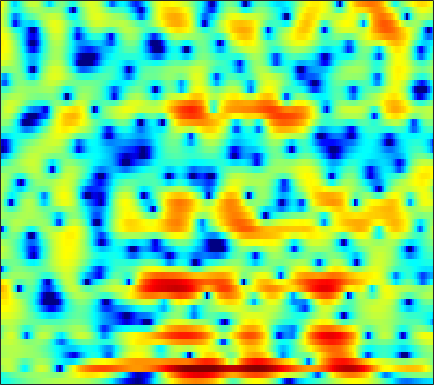

The table this chart was drawn from, first rows:
-3.9406, -3.9244, -3.7912, -3.5632, -3.333, -2.9661, -2.5648, -2.2618, -1.8687, -1.4811, -1.1194, -0.86593, -0.5529, -0.27062, -0.075601, 0.15969, 0.37222, 0.52408, 0.70689, 0.87247, 1.0265, 1.1417, 1.28, 1.4101
-3.658, -3.211, -2.647, -2.137, -1.8, -1.39, -1.033, -0.7968, -0.519, -0.2704, -0.04655, 0.1121, 0.3068, 0.4851, 0.6065, 0.742, 0.8337, 0.8766, 0.8853, 0.842, 0.7483, 0.6492, 0.4874, 0.3383
0.6258, 1.321, 1.937, 2.214, 2.197, 1.876, 1.207, 0.4641, -0.8965, -2.578, -4.19, -4.756, -4.018, -2.212, -0.8512, 0.6816, 1.797, 2.367, 2.796, 2.875, 2.551, 2.055, 1.009, -0.6136
1.732, 1.993, 2.211, 2.272, 2.166, 1.847, 1.327, 0.8083, 0.0007184, -0.845, -1.488, -1.707, -1.543, -0.9848, -0.4573, 0.2376, 0.7875, 1.049, 1.235, 1.187, 0.8993, 0.5299, -0.1373, -0.9664
1.134, 1.355, 1.563, 1.697, 1.746, 1.748, 1.69, 1.611, 1.466, 1.307, 1.154, 1.056, 0.95, 0.8661, 0.7997, 0.7073, 0.5688, 0.4241, 0.1739, -0.1652, -0.586, -0.9736, -1.569, -2.25
1.409, 1.559, 1.706, 1.793, 1.822, 1.834, 1.791, 1.734, 1.619, 1.487, 1.337, 1.22, 1.057, 0.9012, 0.7622, 0.5669, 0.3351, 0.1301, -0.1891, -0.5974, -1.092, -1.52, -2.139, -2.824
1.756, 1.976, 2.244, 2.401, 2.435, 2.351, 2.115, 1.876, 1.465, 1.012, 0.5764, 0.3287, 0.1339, 0.1204, 0.1995, 0.3859, 0.544, 0.5954, 0.5318, 0.2897, -0.1784, -0.7013, -1.641, -2.892
-0.6765, 0.7154, 2.026, 2.805, 3.067, 3.016, 2.491, 1.751, 0.2388, -2.05, -5.503, -9.106, -11.52, -7.035, -4.131, -1.439, 0.3247, 1.214, 1.951, 2.267, 2.225, 1.976, 1.344, 0.3663
-0.7278, 0.1371, 1.021, 1.558, 1.746, 1.723, 1.366, 0.8892, 0.003798, -1.108, -2.239, -2.914, -3.24, -2.868, -2.264, -1.366, -0.558, -0.07765, 0.402, 0.6847, 0.7971, 0.7772, 0.6409, 0.4222
1.9, 2.02, 2.148, 2.194, 2.164, 2.023, 1.786, 1.539, 1.139, 0.6993, 0.2668, -0.03644, -0.3758, -0.6531, -0.8118, -0.978, -1.112, -1.212, -1.334, -1.483, -1.635, -1.745, -1.869, -1.945
3.527, 3.523, 3.485, 3.393, 3.275, 3.047, 2.742, 2.472, 2.069, 1.601, 1.074, 0.6422, 0.04902, -0.5789, -1.067, -1.742, -2.452, -2.997, -3.727, -4.436, -5.071, -5.469, -5.845, -6.008
4.455, 4.473, 4.421, 4.279, 4.118, 3.809, 3.414, 3.066, 2.526, 1.915, 1.211, 0.6331, -0.2291, -1.203, -2.021, -3.238, -4.59, -5.732, -7.358, -9.104, -10.92, -12.23, -13.75, -14.54
4.918, 5.032, 4.995, 4.767, 4.496, 4.043, 3.484, 3.007, 2.319, 1.597, 0.8411, 0.2283, -0.7214, -1.831, -2.828, -4.403, -6.316, -8.011, -10.69, -14.03, -18.13, -21.62, -26.9, -33.71
5.941, 6.016, 5.781, 5.182, 4.522, 3.406, 2.147, 1.197, 0.1489, -0.4618, -0.7741, -0.9335, -1.253, -1.819, -2.494, -3.72, -5.399, -6.993, -9.642, -12.87, -16.62, -19.54, -22.31, -21.06
7.203, 6.898, 6.182, 5.045, 3.794, 1.46, -2.05, -6.101, -17.28, -11.98, -5.638, -3.403, -1.807, -1.283, -1.375, -2.041, -3.287, -4.51, -6.54, -8.773, -10.94, -12.11, -12.39, -11.2
5.311, 4.902, 4.282, 3.547, 2.866, 1.752, 0.4704, -0.4607, -1.327, -1.501, -1.117, -0.7254, -0.3352, -0.2661, -0.4685, -1.103, -2.185, -3.308, -5.322, -8.162, -12.15, -16.1, -16.32, -11.02
-1.448, -1.232, -0.5467, 0.1357, 0.5397, 0.8682, 0.9665, 0.9711, 0.9253, 0.8335, 0.7285, 0.6742, 0.5249, 0.3061, 0.0773, -0.3357, -0.8627, -1.316, -1.988, -2.612, -3.094, -3.236, -3.003, -2.329
-13.35, -8.737, -4.848, -2.61, -1.548, -0.6356, -0.1294, 0.05185, 0.1102, 0.03023, -0.1584, -0.342, -0.6269, -0.8878, -1.047, -1.212, -1.286, -1.278, -1.189, -0.9979, -0.7138, -0.4224, 0.05067, 0.5904
-1.169, -1.221, -1.043, -0.7444, -0.5628, -0.4644, -0.5136, -0.6861, -1.081, -1.638, -2.335, -2.93, -3.73, -4.434, -4.805, -4.94, -4.608, -4.115, -3.239, -2.263, -1.269, -0.5508, 0.3444, 1.164
2.001, 1.667, 1.246, 0.8336, 0.5073, 0.00283, -0.6433, -1.221, -2.171, -3.386, -4.912, -6.331, -8.692, -11.88, -14.81, -16.8, -13.41, -10.41, -7.251, -4.808, -2.843, -1.603, -0.2024, 0.9734
2.601, 2.18, 1.629, 1.041, 0.5673, -0.1336, -0.9682, -1.704, -2.856, -4.232, -5.842, -7.236, -9.323, -11.55, -12.99, -13.6, -12.03, -10.15, -7.577, -5.274, -3.27, -1.98, -0.4816, 0.7779
1.684, 1.244, 0.7836, 0.3794, 0.05658, -0.4533, -1.106, -1.739, -2.794, -4.089, -5.627, -6.885, -8.497, -9.776, -10.23, -9.963, -8.832, -7.619, -5.83, -4.044, -2.405, -1.295, 0.01324, 1.126
-2.048, -2.277, -1.819, -1.061, -0.6013, -0.2745, -0.3386, -0.6434, -1.415, -2.644, -4.467, -6.339, -9.97, -16.32, -26.15, -15.95, -9.768, -6.954, -4.248, -2.251, -0.7247, 0.1933, 1.181, 1.946
-16.11, -11.42, -5.011, -1.859, -0.4254, 0.7307, 1.261, 1.347, 1.097, 0.4663, -0.4891, -1.393, -2.735, -3.883, -4.285, -3.892, -2.754, -1.759, -0.5465, 0.4327, 1.106, 1.421, 1.586, 1.511
-0.2474, -0.4487, -0.2096, 0.3369, 0.7685, 1.268, 1.62, 1.785, 1.847, 1.752, 1.542, 1.347, 1.08, 0.8429, 0.74, 0.7198, 0.8063, 0.8856, 0.9717, 0.9312, 0.6985, 0.3378, -0.5009, -1.863
1.286, 0.9641, 0.6141, 0.4277, 0.3848, 0.4538, 0.6382, 0.8159, 1.078, 1.317, 1.481, 1.552, 1.574, 1.533, 1.465, 1.321, 1.123, 0.9485, 0.6566, 0.2892, -0.1708, -0.6305, -1.411, -2.492
0.9433, 0.2115, -0.8645, -1.89, -2.402, -2.52, -1.989, -1.353, -0.4159, 0.4226, 1.076, 1.415, 1.671, 1.722, 1.617, 1.307, 0.8301, 0.4067, -0.1943, -0.7046, -1.042, -1.136, -1.097, -0.9696
0.9355, -0.5547, -3.412, -8.147, -14.47, -15.91, -7.912, -4.753, -2.08, -0.3683, 0.783, 1.36, 1.804, 1.866, 1.664, 1.041, -0.05233, -1.238, -3.305, -5.606, -6.528, -5.423, -3.061, -0.9178
1.57, 0.4412, -1.328, -3.231, -4.377, -5, -4.487, -3.742, -2.706, -1.757, -0.9454, -0.4198, 0.1034, 0.3453, 0.3115, -0.1129, -1.092, -2.287, -4.614, -7.721, -9.179, -7.144, -3.643, -0.9035
1.859, 1.184, 0.1447, -0.9885, -1.873, -3.063, -4.265, -5.133, -6.084, -6.325, -5.599, -4.616, -3.226, -2.041, -1.41, -0.9146, -0.7669, -0.8319, -1.039, -1.205, -1.091, -0.7581, -0.0691, 0.7842
1.906, 1.48, 0.7181, -0.2751, -1.227, -2.842, -5.113, -7.577, -13.06, -28.81, -13.83, -8.869, -5.082, -2.743, -1.552, -0.4825, 0.1586, 0.4391, 0.6179, 0.6792, 0.7101, 0.7408, 0.8648, 1.087
1.335, 1.25, 0.9893, 0.5361, 0.06131, -0.7499, -1.748, -2.528, -3.446, -3.788, -3.298, -2.532, -1.329, -0.2316, 0.4274, 1.046, 1.358, 1.395, 1.207, 0.7693, 0.1099, -0.4713, -1.216, -1.677
-0.6302, -0.2906, 0.05105, 0.2669, 0.3645, 0.4244, 0.4456, 0.4658, 0.5417, 0.7142, 1.013, 1.295, 1.696, 2.045, 2.228, 2.322, 2.18, 1.889, 1.197, 0.06088, -1.663, -3.505, -7.201, -13.42
-4.15, -3.495, -2.702, -1.97, -1.444, -0.7793, -0.1596, 0.2666, 0.8058, 1.293, 1.731, 2.02, 2.341, 2.558, 2.643, 2.612, 2.393, 2.084, 1.436, 0.4841, -0.8047, -2.007, -3.788, -5.257
-8.742, -8.159, -7.169, -5.931, -4.934, -3.617, -2.403, -1.586, -0.6336, 0.1772, 0.8453, 1.259, 1.703, 2.031, 2.196, 2.304, 2.282, 2.175, 1.919, 1.547, 1.081, 0.7048, 0.2298, -0.1223
-16.38, -17.6, -15.5, -11.72, -9.273, -6.708, -4.729, -3.537, -2.257, -1.247, -0.4379, 0.06648, 0.6222, 1.072, 1.341, 1.633, 1.848, 1.96, 2.054, 2.086, 2.064, 2.028, 1.951, 1.852
-14.72, -15.85, -14.34, -11.24, -9.164, -6.933, -5.262, -4.276, -3.241, -2.447, -1.815, -1.406, -0.9142, -0.4629, -0.1309, 0.3024, 0.7253, 1.037, 1.428, 1.785, 2.107, 2.314, 2.545, 2.703
-6.129, -6.246, -6.077, -5.639, -5.232, -4.705, -4.303, -4.112, -3.979, -3.928, -3.892, -3.836, -3.647, -3.302, -2.93, -2.332, -1.64, -1.088, -0.3351, 0.42, 1.144, 1.648, 2.264, 2.795
-1.744, -1.838, -2.002, -2.225, -2.455, -2.932, -3.625, -4.332, -5.519, -6.903, -8.249, -8.996, -9.35, -8.927, -8.305, -7.209, -5.965, -4.984, -3.643, -2.324, -1.066, -0.1577, 0.9775, 2.018
0.4984, 0.5265, 0.3892, 0.0165, -0.4547, -1.413, -2.847, -4.308, -6.974, -10.85, -16.86, -24.18, -23.84, -18.73, -16.96, -15.04, -12.75, -10.94, -8.686, -6.708, -4.862, -3.5, -1.683, 0.08036
1.109, 1.581, 1.917, 1.878, 1.563, 0.7817, -0.4961, -1.805, -4.078, -7.019, -10.41, -12.89, -15.78, -18.84, -23.1, -34.68, -19.91, -15.9, -13.25, -12.31, -11.68, -10.17, -6.734, -3.178
0.6498, 1.71, 2.612, 3.02, 3.049, 2.739, 2.065, 1.337, 0.1385, -1.339, -2.989, -4.266, -6.006, -7.658, -8.642, -9.515, -9.705, -9.758, -10.33, -12.06, -14.83, -13.83, -8.452, -4.133
0.5081, 1.326, 2.103, 2.586, 2.79, 2.832, 2.658, 2.394, 1.874, 1.227, 0.4666, -0.149, -0.9365, -1.683, -2.191, -2.734, -3.163, -3.423, -3.695, -3.817, -3.649, -3.234, -2.386, -1.369
-0.1627, 0.1377, 0.5485, 0.9398, 1.192, 1.474, 1.649, 1.697, 1.637, 1.478, 1.229, 1.008, 0.6869, 0.364, 0.1409, -0.09331, -0.2724, -0.3582, -0.4031, -0.376, -0.2714, -0.1638, -0.02957, 0.01374
-2.44, -2.616, -2.476, -1.95, -1.414, -0.6586, -0.009248, 0.3666, 0.7176, 0.8716, 0.8911, 0.8415, 0.7113, 0.5845, 0.519, 0.4765, 0.5191, 0.601, 0.7597, 0.9469, 1.122, 1.216, 1.276, 1.186
-7.766, -10.26, -10.64, -7.421, -5.129, -2.895, -1.41, -0.6828, -0.1014, 0.109, 0.04009, -0.1426, -0.455, -0.7375, -0.8539, -0.8073, -0.4913, -0.1187, 0.474, 1.09, 1.638, 1.977, 2.296, 2.453
-5.666, -7.635, -8.014, -5.723, -3.914, -2.084, -0.936, -0.4535, -0.2817, -0.5527, -1.271, -2.084, -3.484, -5.088, -6.052, -6.166, -4.831, -3.414, -1.565, 0.0009436, 1.253, 1.995, 2.727, 3.208
0.7267, 0.3447, 0.0733, 0.09304, 0.227, 0.3798, 0.3757, 0.2082, -0.3019, -1.194, -2.544, -3.944, -6.575, -10.77, -16.14, -19.24, -10.9, -7.245, -3.95, -1.653, 0.04407, 1.021, 2.014, 2.68
3.098, 2.886, 2.579, 2.244, 1.963, 1.516, 0.9436, 0.4026, -0.4622, -1.548, -2.828, -3.914, -5.405, -6.713, -7.4, -7.47, -6.642, -5.624, -4.05, -2.505, -1.125, -0.2398, 0.73, 1.418
4.179, 3.996, 3.655, 3.186, 2.748, 2.049, 1.2, 0.4573, -0.6612, -1.935, -3.307, -4.363, -5.7, -6.772, -7.269, -7.391, -6.877, -6.126, -4.87, -3.473, -2.122, -1.218, -0.2083, 0.5554
4.822, 4.647, 4.263, 3.708, 3.178, 2.312, 1.261, 0.3463, -1.082, -2.721, -4.625, -6.226, -8.678, -11.4, -13.23, -14.1, -12.14, -10.02, -7.341, -5.032, -3.111, -1.914, -0.6247, 0.3256
4.905, 4.726, 4.292, 3.656, 3.048, 2.06, 0.8806, -0.1405, -1.701, -3.523, -5.708, -7.642, -10.7, -14.6, -18.13, -20.41, -15.93, -12.46, -8.746, -5.797, -3.444, -2.006, -0.4844, 0.6165
4.476, 4.252, 3.719, 2.936, 2.214, 1.115, -0.1113, -1.103, -2.541, -4.182, -6.07, -7.661, -10.02, -12.53, -13.94, -14.5, -12.79, -10.69, -7.66, -4.91, -2.591, -1.134, 0.3988, 1.513
3.791, 3.415, 2.547, 1.3, 0.193, -1.363, -2.791, -3.645, -4.513, -5.316, -6.333, -7.449, -9.616, -13.1, -17.67, -25.28, -14.7, -10.15, -6.018, -3.076, -0.8587, 0.4509, 1.816, 2.763
3.108, 2.429, 0.9474, -1.274, -3.564, -7.715, -12.69, -13.28, -9.936, -7.461, -6.21, -5.851, -5.83, -6.102, -6.226, -5.893, -4.753, -3.555, -1.86, -0.289, 1.06, 1.884, 2.747, 3.333
3.075, 2.212, 0.6198, -1.506, -3.472, -6.475, -9.076, -9.508, -7.931, -5.973, -4.429, -3.533, -2.659, -2.01, -1.589, -1.014, -0.4314, 0.01652, 0.616, 1.17, 1.653, 1.955, 2.259, 2.472
3.775, 2.843, 1.38, -0.2373, -1.447, -2.873, -3.784, -4.027, -3.73, -3.005, -2.054, -1.327, -0.4647, 0.2346, 0.6415, 1.017, 1.208, 1.237, 1.122, 0.8644, 0.5068, 0.2559, 0.04937, 0.05669
4.744, 3.631, 1.855, -0.27, -2.065, -4.467, -5.987, -5.851, -4.412, -2.546, -0.8733, 0.1616, 1.247, 2.022, 2.38, 2.559, 2.398, 2.027, 1.141, -0.2671, -2.269, -4.107, -6.127, -5.795
